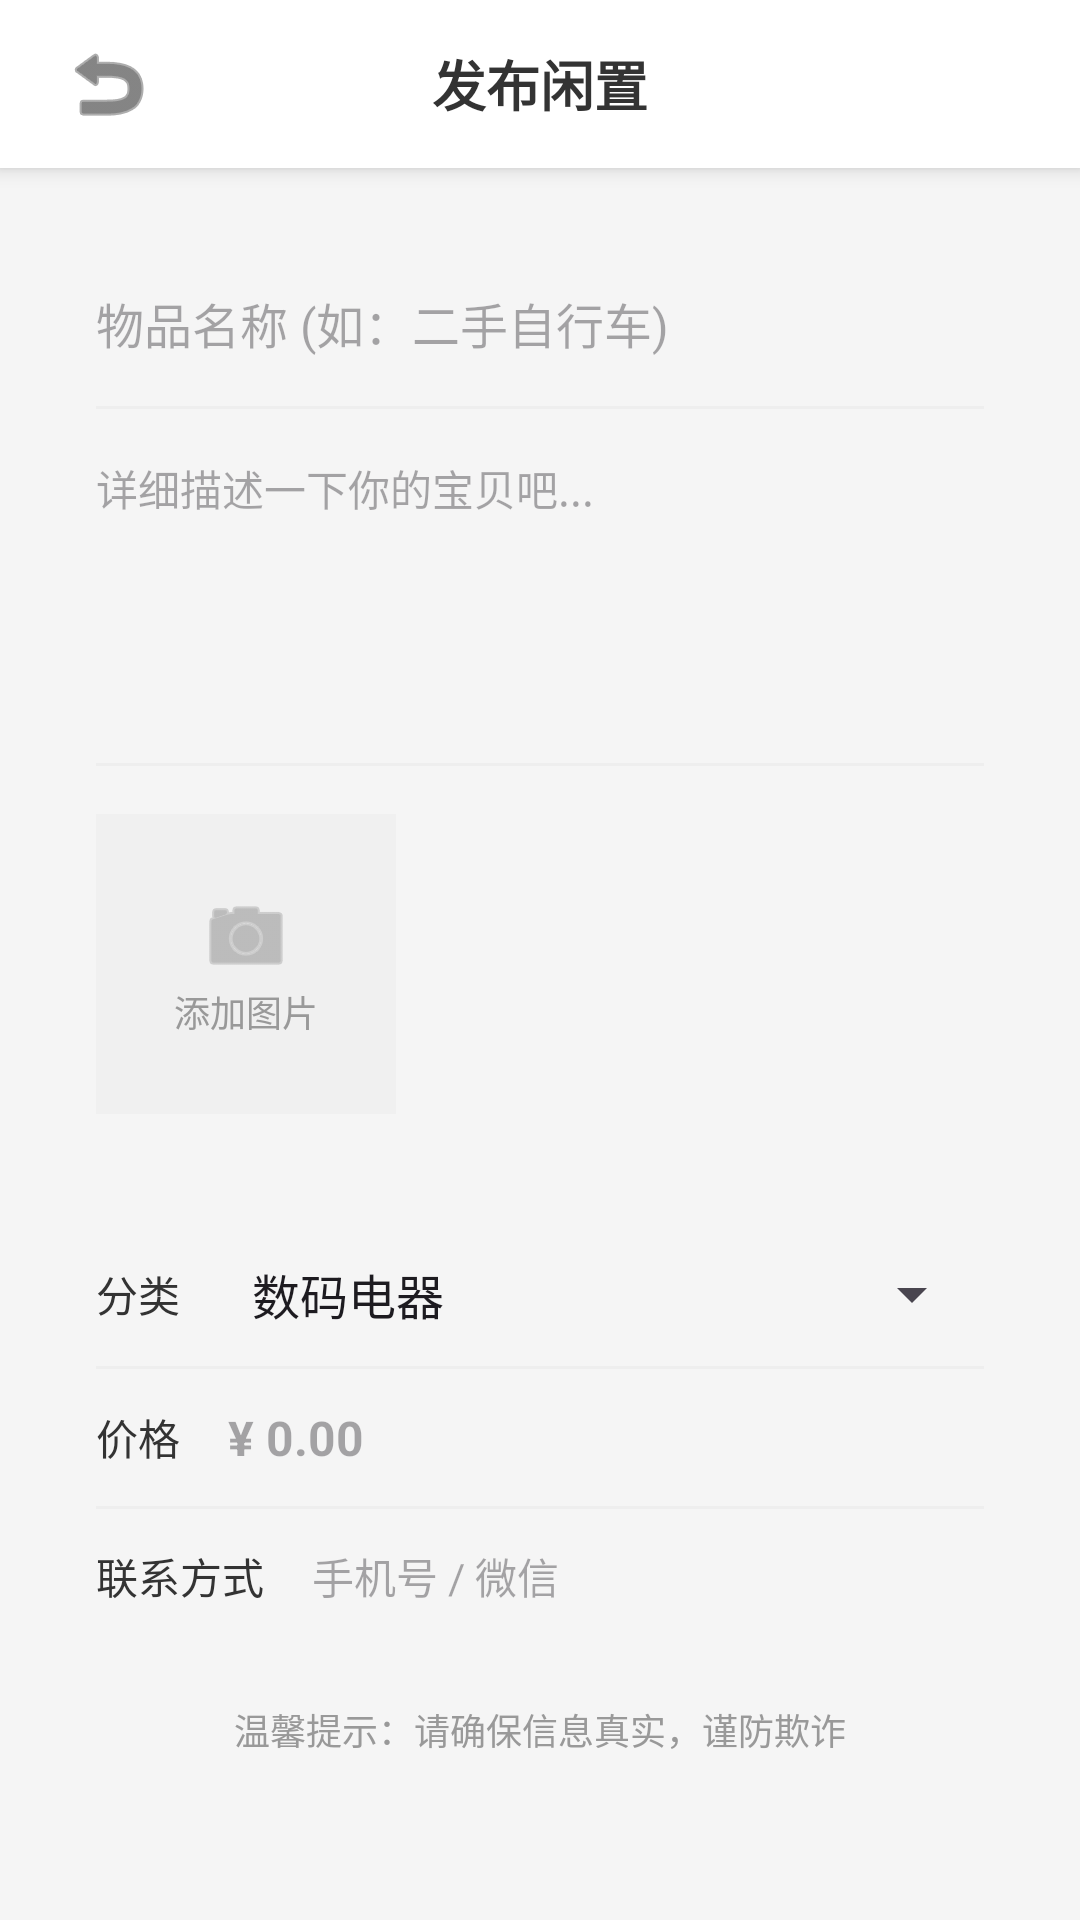

Here is an Android app screen rendered from its layout file. Give the layout XML and the strings, colors and styles it references.
<!-- AndroidManifest.xml: application theme Theme.CampusAssistant -->
<!-- res/layout/activity_publish_idle.xml -->
<?xml version="1.0" encoding="utf-8"?>
<LinearLayout xmlns:android="http://schemas.android.com/apk/res/android"
    xmlns:app="http://schemas.android.com/apk/res-auto"
    android:layout_width="match_parent"
    android:layout_height="match_parent"
    android:background="#F5F5F5"
    android:orientation="vertical">

    
    <RelativeLayout
        android:layout_width="match_parent"
        android:layout_height="56dp"
        android:background="@android:color/white"
        android:elevation="4dp"
        android:paddingHorizontal="16dp">

        <ImageButton
            android:id="@+id/btn_back"
            android:layout_width="40dp"
            android:layout_height="40dp"
            android:layout_centerVertical="true"
            android:background="?attr/selectableItemBackgroundBorderless"
            android:src="@android:drawable/ic_menu_revert"
            app:tint="#333333" />

        <TextView
            android:layout_width="wrap_content"
            android:layout_height="wrap_content"
            android:layout_centerInParent="true"
            android:text="发布闲置"
            android:textColor="#333333"
            android:textSize="18sp"
            android:textStyle="bold" />

        <TextView
            android:id="@+id/btn_publish"
            android:layout_width="wrap_content"
            android:layout_height="wrap_content"
            android:layout_alignParentEnd="true"
            android:layout_centerVertical="true"
            android:background="@drawable/bg_publish_card_white"
            android:backgroundTint="#FFB300"
            android:paddingHorizontal="16dp"
            android:paddingVertical="6dp"
            android:text="发布"
            android:textColor="@android:color/white"
            android:textSize="14sp"
            android:textStyle="bold" />
    </RelativeLayout>

    <androidx.core.widget.NestedScrollView
        android:layout_width="match_parent"
        android:layout_height="match_parent">

        <LinearLayout
            android:layout_width="match_parent"
            android:layout_height="wrap_content"
            android:orientation="vertical"
            android:padding="16dp">

            
            <LinearLayout
                android:layout_width="match_parent"
                android:layout_height="wrap_content"
                android:background="@drawable/bg_publish_card_white"
                android:orientation="vertical"
                android:padding="16dp">

                <EditText
                    android:id="@+id/et_title"
                    android:layout_width="match_parent"
                    android:layout_height="wrap_content"
                    android:background="@null"
                    android:hint="物品名称 (如：二手自行车)"
                    android:paddingVertical="8dp"
                    android:textSize="16sp" />

                <View
                    android:layout_width="match_parent"
                    android:layout_height="1dp"
                    android:layout_marginVertical="8dp"
                    android:background="#EEEEEE" />

                <EditText
                    android:id="@+id/et_description"
                    android:layout_width="match_parent"
                    android:layout_height="wrap_content"
                    android:background="@null"
                    android:gravity="top"
                    android:hint="详细描述一下你的宝贝吧..."
                    android:minLines="5"
                    android:paddingVertical="8dp"
                    android:textSize="14sp" />

                <View
                    android:layout_width="match_parent"
                    android:layout_height="1dp"
                    android:layout_marginVertical="8dp"
                    android:background="#EEEEEE" />

                
                <LinearLayout
                    android:layout_width="100dp"
                    android:layout_height="100dp"
                    android:layout_marginTop="8dp"
                    android:background="#F0F0F0"
                    android:gravity="center"
                    android:orientation="vertical">
                    <ImageView
                        android:layout_width="32dp"
                        android:layout_height="32dp"
                        android:src="@android:drawable/ic_menu_camera"
                        app:tint="#999999" />
                    <TextView
                        android:layout_width="wrap_content"
                        android:layout_height="wrap_content"
                        android:text="添加图片"
                        android:textColor="#999999"
                        android:textSize="12sp" />
                </LinearLayout>

            </LinearLayout>

            
            <LinearLayout
                android:layout_width="match_parent"
                android:layout_height="wrap_content"
                android:layout_marginTop="16dp"
                android:background="@drawable/bg_publish_card_white"
                android:orientation="vertical"
                android:padding="16dp">

                <LinearLayout
                    android:layout_width="match_parent"
                    android:layout_height="wrap_content"
                    android:gravity="center_vertical"
                    android:orientation="horizontal">
                    <TextView
                        android:layout_width="wrap_content"
                        android:layout_height="wrap_content"
                        android:text="分类"
                        android:textColor="#333333"
                        android:textSize="14sp" />
                    <Spinner
                        android:id="@+id/sp_category"
                        android:layout_width="match_parent"
                        android:layout_height="wrap_content"
                        android:layout_marginStart="16dp"
                        android:entries="@array/idle_category_arr" />
                </LinearLayout>

                <View
                    android:layout_width="match_parent"
                    android:layout_height="1dp"
                    android:layout_marginVertical="12dp"
                    android:background="#EEEEEE" />

                <LinearLayout
                    android:layout_width="match_parent"
                    android:layout_height="wrap_content"
                    android:gravity="center_vertical"
                    android:orientation="horizontal">
                    <TextView
                        android:layout_width="wrap_content"
                        android:layout_height="wrap_content"
                        android:text="价格"
                        android:textColor="#333333"
                        android:textSize="14sp" />
                    <EditText
                        android:id="@+id/et_price"
                        android:layout_width="match_parent"
                        android:layout_height="wrap_content"
                        android:layout_marginStart="16dp"
                        android:background="@null"
                        android:hint="¥ 0.00"
                        android:inputType="numberDecimal"
                        android:textColor="#FFB300"
                        android:textSize="16sp"
                        android:textStyle="bold" />
                </LinearLayout>

                <View
                    android:layout_width="match_parent"
                    android:layout_height="1dp"
                    android:layout_marginVertical="12dp"
                    android:background="#EEEEEE" />

                <LinearLayout
                    android:layout_width="match_parent"
                    android:layout_height="wrap_content"
                    android:gravity="center_vertical"
                    android:orientation="horizontal">
                    <TextView
                        android:layout_width="wrap_content"
                        android:layout_height="wrap_content"
                        android:text="联系方式"
                        android:textColor="#333333"
                        android:textSize="14sp" />
                    <EditText
                        android:id="@+id/et_contact"
                        android:layout_width="match_parent"
                        android:layout_height="wrap_content"
                        android:layout_marginStart="16dp"
                        android:background="@null"
                        android:hint="手机号 / 微信"
                        android:textSize="14sp" />
                </LinearLayout>
            </LinearLayout>

            <TextView
                android:layout_width="match_parent"
                android:layout_height="wrap_content"
                android:layout_marginTop="16dp"
                android:gravity="center"
                android:text="温馨提示：请确保信息真实，谨防欺诈"
                android:textColor="#999999"
                android:textSize="12sp" />

        </LinearLayout>
    </androidx.core.widget.NestedScrollView>

</LinearLayout>
<!-- resources referenced by this layout -->
<resources>
  <string-array name="idle_category_arr">
          <item>数码电器</item>
          <item>图书教材</item>
          <item>生活用品</item>
          <item>运动健身</item>
          <item>服装鞋包</item>
          <item>其他</item>
      </string-array>
  <style name="Theme.CampusAssistant" parent="Base.Theme.CampusAssistant" />
  <style name="Base.Theme.CampusAssistant" parent="Theme.Material3.DayNight.NoActionBar">
          
          
      </style>
</resources>
